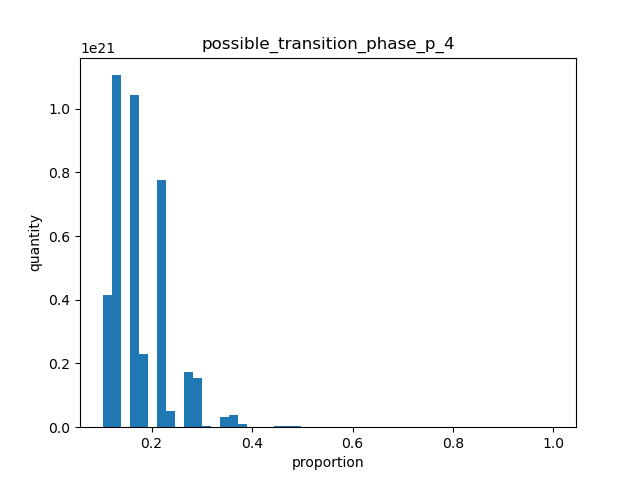

Data behind this chart, as committed beside it:
first_player_1, first_player_2, first_player_3, first_player_4, second_player_1, second_player_2, second_player_3, second_player_4, proportion, count
0, 0, 0, 0, 0, 0, 0, 0, 1, 1
0, 0, 0, 1, 0, 0, 0, 0, 0.9976, 16
0, 0, 0, 1, 0, 0, 0, 1, 0.9951, 240
0, 0, 0, 1, 0, 0, 0, 2, 0.9615, 1680
0, 0, 0, 1, 0, 0, 0, 3, 0.7545, 7280
0, 0, 0, 1, 0, 0, 1, 0, 0.9949, 256
0, 0, 0, 1, 0, 0, 1, 1, 0.9925, 3840
0, 0, 0, 1, 0, 0, 1, 2, 0.959, 26880
0, 0, 0, 1, 0, 0, 1, 3, 0.7524, 116000
0, 0, 0, 1, 0, 0, 2, 0, 0.9603, 1920
0, 0, 0, 1, 0, 0, 2, 1, 0.9579, 28800
0, 0, 0, 1, 0, 0, 2, 2, 0.9255, 200880
0, 0, 0, 1, 0, 0, 2, 3, 0.7259, 858480
0, 0, 0, 1, 0, 0, 3, 0, 0.7523, 8960
0, 0, 0, 1, 0, 0, 3, 1, 0.7504, 133920
0, 0, 0, 1, 0, 0, 3, 2, 0.7248, 925440
0, 0, 0, 1, 0, 0, 3, 3, 0.5678, 3889120
0, 0, 0, 1, 0, 1, 0, 0, 0.9948, 256
0, 0, 0, 1, 0, 1, 0, 1, 0.9924, 3840
0, 0, 0, 1, 0, 1, 0, 2, 0.9589, 26880
0, 0, 0, 1, 0, 1, 0, 3, 0.7524, 116000
0, 0, 0, 1, 0, 1, 1, 0, 0.9922, 4096
0, 0, 0, 1, 0, 1, 1, 1, 0.9898, 61440
0, 0, 0, 1, 0, 1, 1, 2, 0.9564, 428640
0, 0, 0, 1, 0, 1, 1, 3, 0.7504, 1832960
0, 0, 0, 1, 0, 1, 2, 0, 0.9577, 30720
0, 0, 0, 1, 0, 1, 2, 1, 0.9553, 459360
0, 0, 0, 1, 0, 1, 2, 2, 0.923, 3178080
0, 0, 0, 1, 0, 1, 2, 3, 0.7239, 13384320
0, 0, 0, 1, 0, 1, 3, 0, 0.7502, 142880
0, 0, 0, 1, 0, 1, 3, 1, 0.7483, 2118720
0, 0, 0, 1, 0, 1, 3, 2, 0.7228, 14443680
0, 0, 0, 1, 0, 1, 3, 3, 0.5662, 59497600
0, 0, 0, 1, 0, 2, 0, 0, 0.9597, 1920
0, 0, 0, 1, 0, 2, 0, 1, 0.9574, 28800
0, 0, 0, 1, 0, 2, 0, 2, 0.925, 200880
0, 0, 0, 1, 0, 2, 0, 3, 0.7256, 858480
0, 0, 0, 1, 0, 2, 1, 0, 0.9572, 30720
0, 0, 0, 1, 0, 2, 1, 1, 0.9548, 459360
0, 0, 0, 1, 0, 2, 1, 2, 0.9225, 3178080
0, 0, 0, 1, 0, 2, 1, 3, 0.7237, 13384320
0, 0, 0, 1, 0, 2, 2, 0, 0.9238, 229680
0, 0, 0, 1, 0, 2, 2, 1, 0.9215, 3407760
0, 0, 0, 1, 0, 2, 2, 2, 0.8903, 23254560
0, 0, 0, 1, 0, 2, 2, 3, 0.6981, 95938560
0, 0, 0, 1, 0, 2, 3, 0, 0.7236, 1059360
0, 0, 0, 1, 0, 2, 3, 1, 0.7218, 15503040
0, 0, 0, 1, 0, 2, 3, 2, 0.6971, 103690080
0, 0, 0, 1, 0, 2, 3, 3, 0.5459, 416551360
0, 0, 0, 1, 0, 3, 0, 0, 0.7513, 8960
0, 0, 0, 1, 0, 3, 0, 1, 0.7494, 133920
0, 0, 0, 1, 0, 3, 0, 2, 0.7239, 925440
0, 0, 0, 1, 0, 3, 0, 3, 0.5674, 3889120
0, 0, 0, 1, 0, 3, 1, 0, 0.7493, 142880
0, 0, 0, 1, 0, 3, 1, 1, 0.7474, 2118720
0, 0, 0, 1, 0, 3, 1, 2, 0.722, 14443680
0, 0, 0, 1, 0, 3, 1, 3, 0.5659, 59497600
0, 0, 0, 1, 0, 3, 2, 0, 0.723, 1059360
0, 0, 0, 1, 0, 3, 2, 1, 0.7212, 15503040
0, 0, 0, 1, 0, 3, 2, 2, 0.6966, 103690080
... 64,970 more rows
